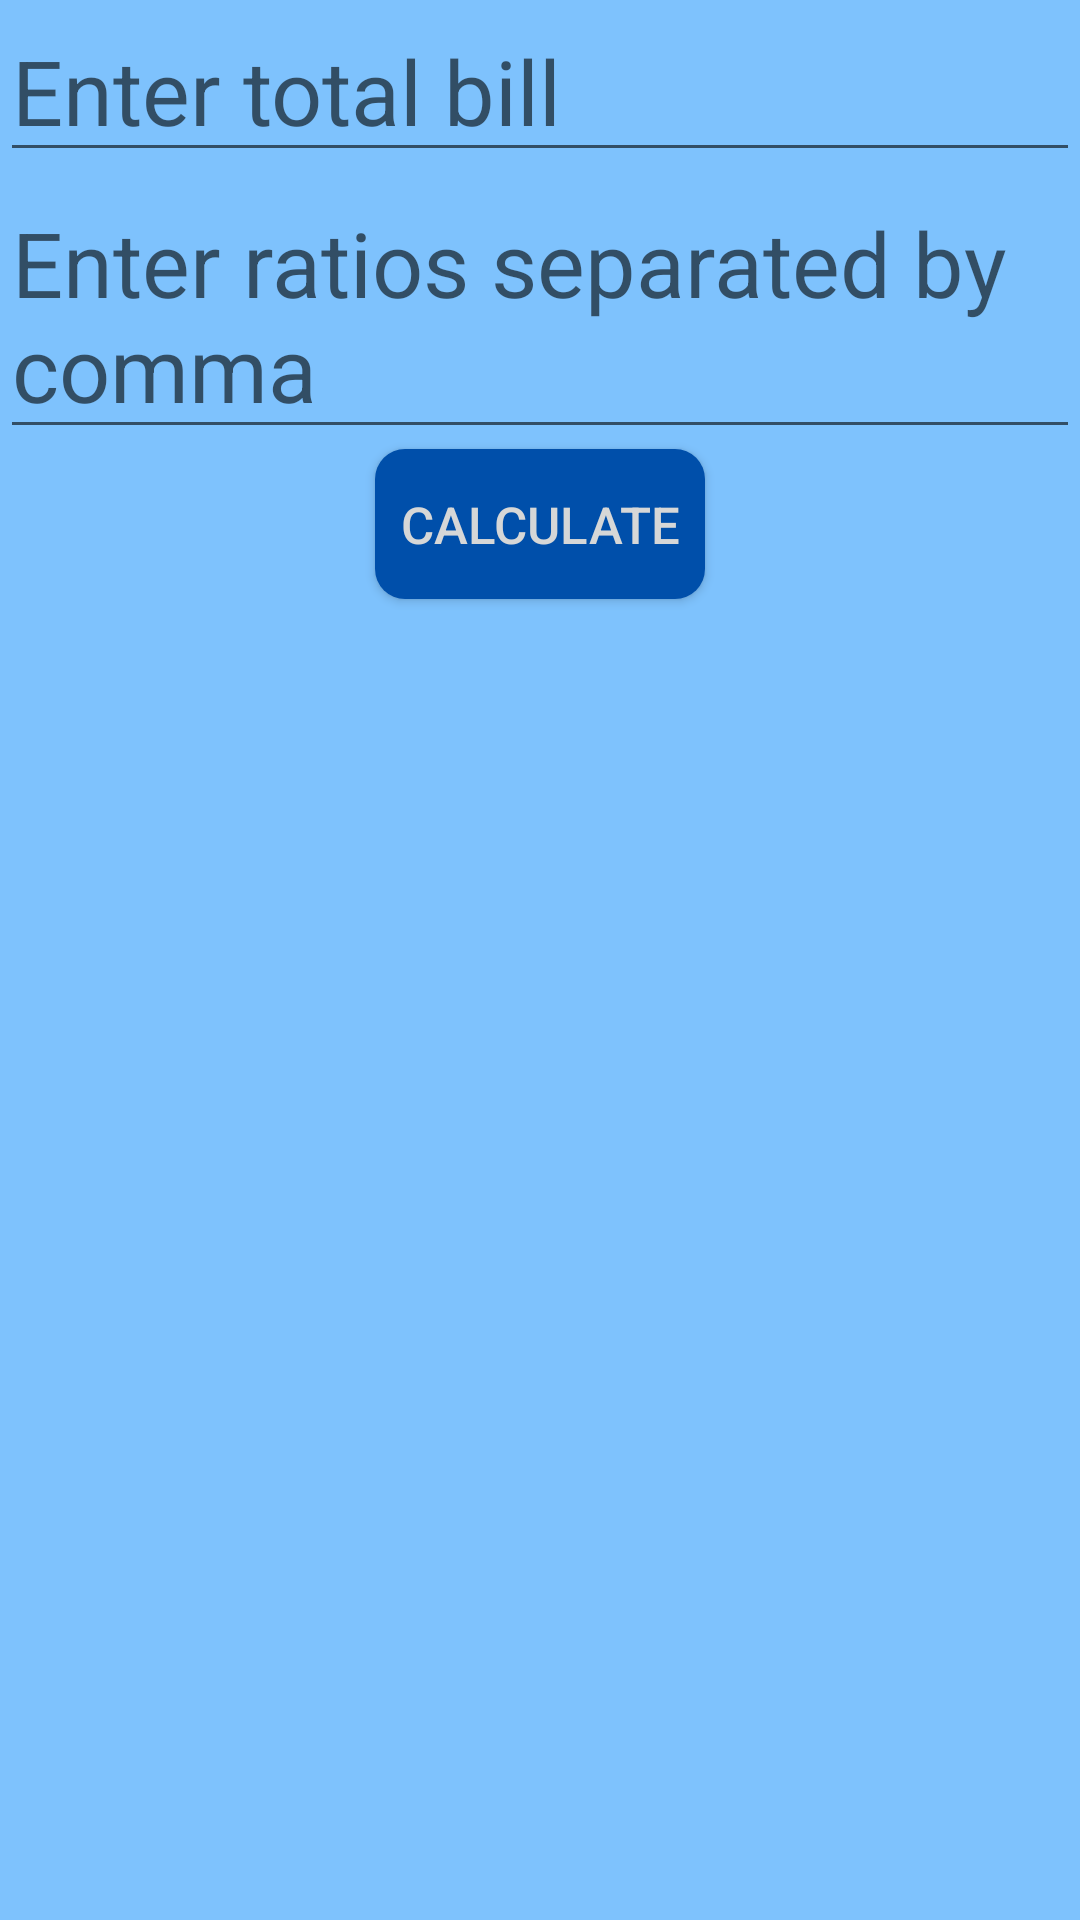

Produce the Android XML layout that renders to this screen, including the resource entries it uses.
<!-- AndroidManifest.xml: application theme Theme.In -->
<!-- res/layout/activity_custom_breakdown.xml -->
<?xml version="1.0" encoding="utf-8"?>
<LinearLayout xmlns:android="http://schemas.android.com/apk/res/android"
    android:layout_width="match_parent"
    android:layout_height="match_parent"
    android:orientation="vertical"
    android:background="#7EC2FD">

    <EditText
        android:id="@+id/totalBill"
        android:layout_width="match_parent"
        android:layout_height="wrap_content"
        android:inputType="numberDecimal"
        android:textSize="30dp"
        android:hint="Enter total bill"/>

    <EditText
        android:id="@+id/ratios"
        android:layout_width="match_parent"
        android:layout_height="wrap_content"
        android:textSize="30dp"
        android:hint="Enter ratios separated by comma"/>

    <Button
        android:id="@+id/calculateButton"
        android:layout_width="110dp"
        android:layout_height="50dp"
        android:background="@drawable/button"
        android:textColor="?attr/colorButtonNormal"
        android:layout_gravity="center"
        android:textSize="17dp"
        android:text="Calculate"/>

    <TextView
        android:id="@+id/result"
        android:layout_width="match_parent"
        android:layout_height="533dp"
        android:textSize="25dp" />


</LinearLayout>
<!-- resources referenced by this layout -->
<resources>
  <!-- drawable button (drawable) -->
  <?xml version="1.0" encoding="utf-8"?>
  <selector xmlns:android="http://schemas.android.com/apk/res/android">
      
      <item android:state_pressed="true">
          <shape android:shape="rectangle">
              <solid android:color="#2579da" />
              <corners android:radius="10dp" />
          </shape>
      </item>
  
      
      <item>
          <shape android:shape="rectangle">
              <solid android:color="#004FAA" />
              <corners android:radius="10dp" />
          </shape>
      </item>
  </selector>
  <style name="Theme.In" parent="Theme.AppCompat.Light.DarkActionBar">
          
          <item name="colorPrimary">@color/purple_500</item>
          <item name="colorPrimaryDark">@color/purple_700</item>
          <item name="colorAccent">@color/teal_200</item>
          
      </style>
  <!-- not gathered from this repository: default colours our renderer supplied (Android Studio template values) -->
  <color name="purple_500">#FF6200EE</color>
  <color name="purple_700">#FF3700B3</color>
  <color name="teal_200">#FF03DAC5</color>
</resources>
